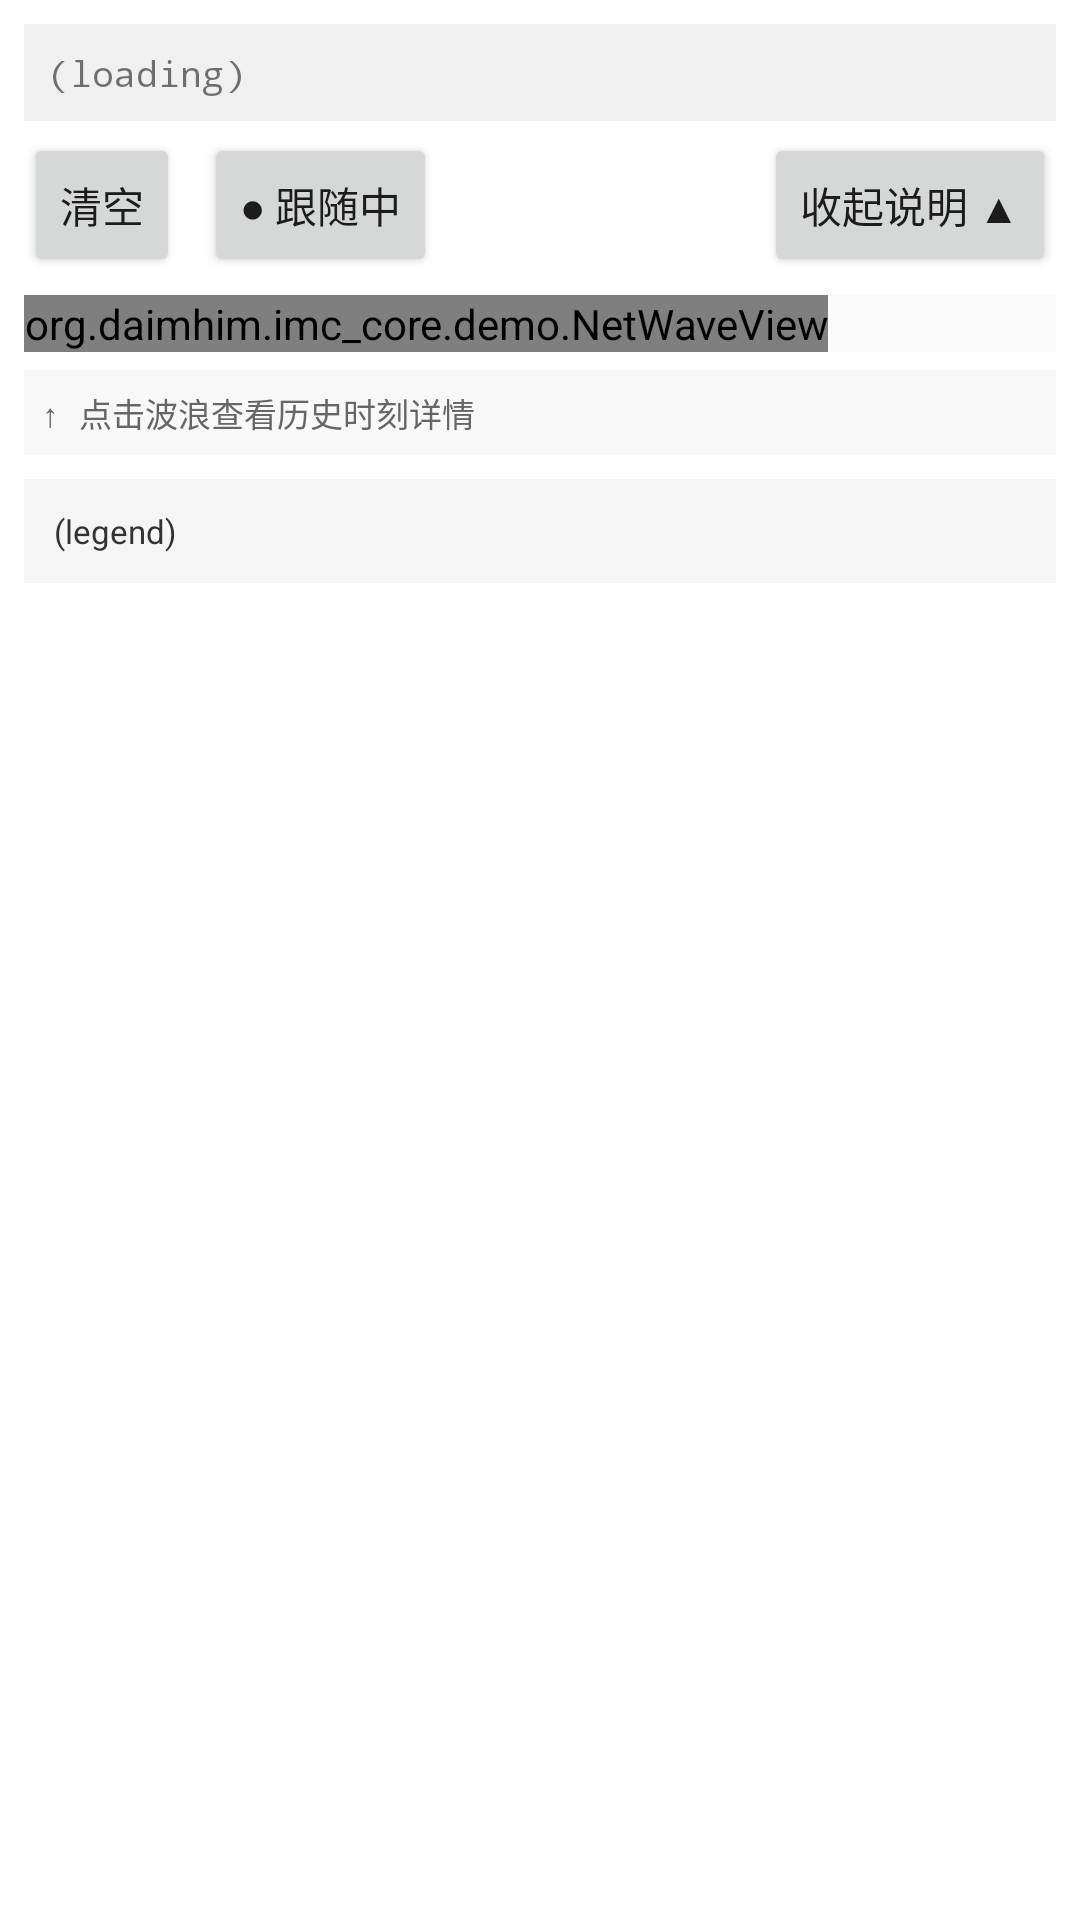

This screen was rendered from an Android layout file. Write that file and the resources it references.
<!-- AndroidManifest.xml: application theme Theme.Imccoredemo -->
<!-- res/layout/activity_net_wave.xml -->
<?xml version="1.0" encoding="utf-8"?>
<ScrollView xmlns:android="http://schemas.android.com/apk/res/android"
    android:layout_width="match_parent"
    android:layout_height="match_parent"
    android:fillViewport="true">

    <LinearLayout
        android:layout_width="match_parent"
        android:layout_height="wrap_content"
        android:orientation="vertical"
        android:padding="8dp">

        
        <TextView
            android:id="@+id/tv_now_status"
            android:layout_width="match_parent"
            android:layout_height="wrap_content"
            android:padding="8dp"
            android:background="#F0F0F0"
            android:fontFamily="monospace"
            android:textSize="12sp"
            android:text="(loading)" />

        
        <LinearLayout
            android:layout_width="match_parent"
            android:layout_height="wrap_content"
            android:orientation="horizontal"
            android:layout_marginTop="4dp">

            <Button
                android:id="@+id/bt_clear"
                style="?android:attr/buttonStyleSmall"
                android:layout_width="wrap_content"
                android:layout_height="wrap_content"
                android:text="清空" />

            <Button
                android:id="@+id/bt_jump_now"
                style="?android:attr/buttonStyleSmall"
                android:layout_width="wrap_content"
                android:layout_height="wrap_content"
                android:layout_marginStart="8dp"
                android:text="● 跟随中" />

            <View
                android:layout_width="0dp"
                android:layout_weight="1"
                android:layout_height="0dp" />

            <Button
                android:id="@+id/bt_toggle_legend"
                style="?android:attr/buttonStyleSmall"
                android:layout_width="wrap_content"
                android:layout_height="wrap_content"
                android:text="收起说明 ▲" />
        </LinearLayout>

        
        <HorizontalScrollView
            android:id="@+id/scroll_wave"
            android:layout_width="match_parent"
            android:layout_height="wrap_content"
            android:layout_marginTop="6dp"
            android:background="#FAFAFA"
            android:scrollbars="horizontal">

            <org.daimhim.imc_core.demo.NetWaveView
                android:id="@+id/wave"
                android:layout_width="wrap_content"
                android:layout_height="wrap_content" />
        </HorizontalScrollView>

        
        <TextView
            android:id="@+id/tv_detail"
            android:layout_width="match_parent"
            android:layout_height="wrap_content"
            android:layout_marginTop="6dp"
            android:padding="6dp"
            android:background="#F8F8F8"
            android:fontFamily="monospace"
            android:textSize="11sp"
            android:textColor="#666666"
            android:text="↑ 点击波浪查看历史时刻详情" />

        
        <TextView
            android:id="@+id/tv_legend"
            android:layout_width="match_parent"
            android:layout_height="wrap_content"
            android:layout_marginTop="8dp"
            android:padding="10dp"
            android:background="#F5F5F5"
            android:textSize="11sp"
            android:textColor="#333333"
            android:lineSpacingExtra="3dp"
            android:text="(legend)" />
    </LinearLayout>
</ScrollView>
<!-- resources referenced by this layout -->
<resources>
  <style name="Theme.Imccoredemo" parent="Theme.MaterialComponents.DayNight.DarkActionBar">
          
          <item name="colorPrimary">@color/purple_500</item>
          <item name="colorPrimaryVariant">@color/purple_700</item>
          <item name="colorOnPrimary">@color/white</item>
          
          <item name="colorSecondary">@color/teal_200</item>
          <item name="colorSecondaryVariant">@color/teal_700</item>
          <item name="colorOnSecondary">@color/black</item>
          
          <item name="android:statusBarColor">?attr/colorPrimaryVariant</item>
          
      </style>
  <!-- not gathered from this repository: default colours our renderer supplied (Android Studio template values) -->
  <color name="purple_500">#FF6200EE</color>
  <color name="purple_700">#FF3700B3</color>
  <color name="teal_200">#FF03DAC5</color>
  <color name="teal_700">#FF018786</color>
  <color name="black">#FF000000</color>
  <color name="white">#FFFFFFFF</color>
</resources>
